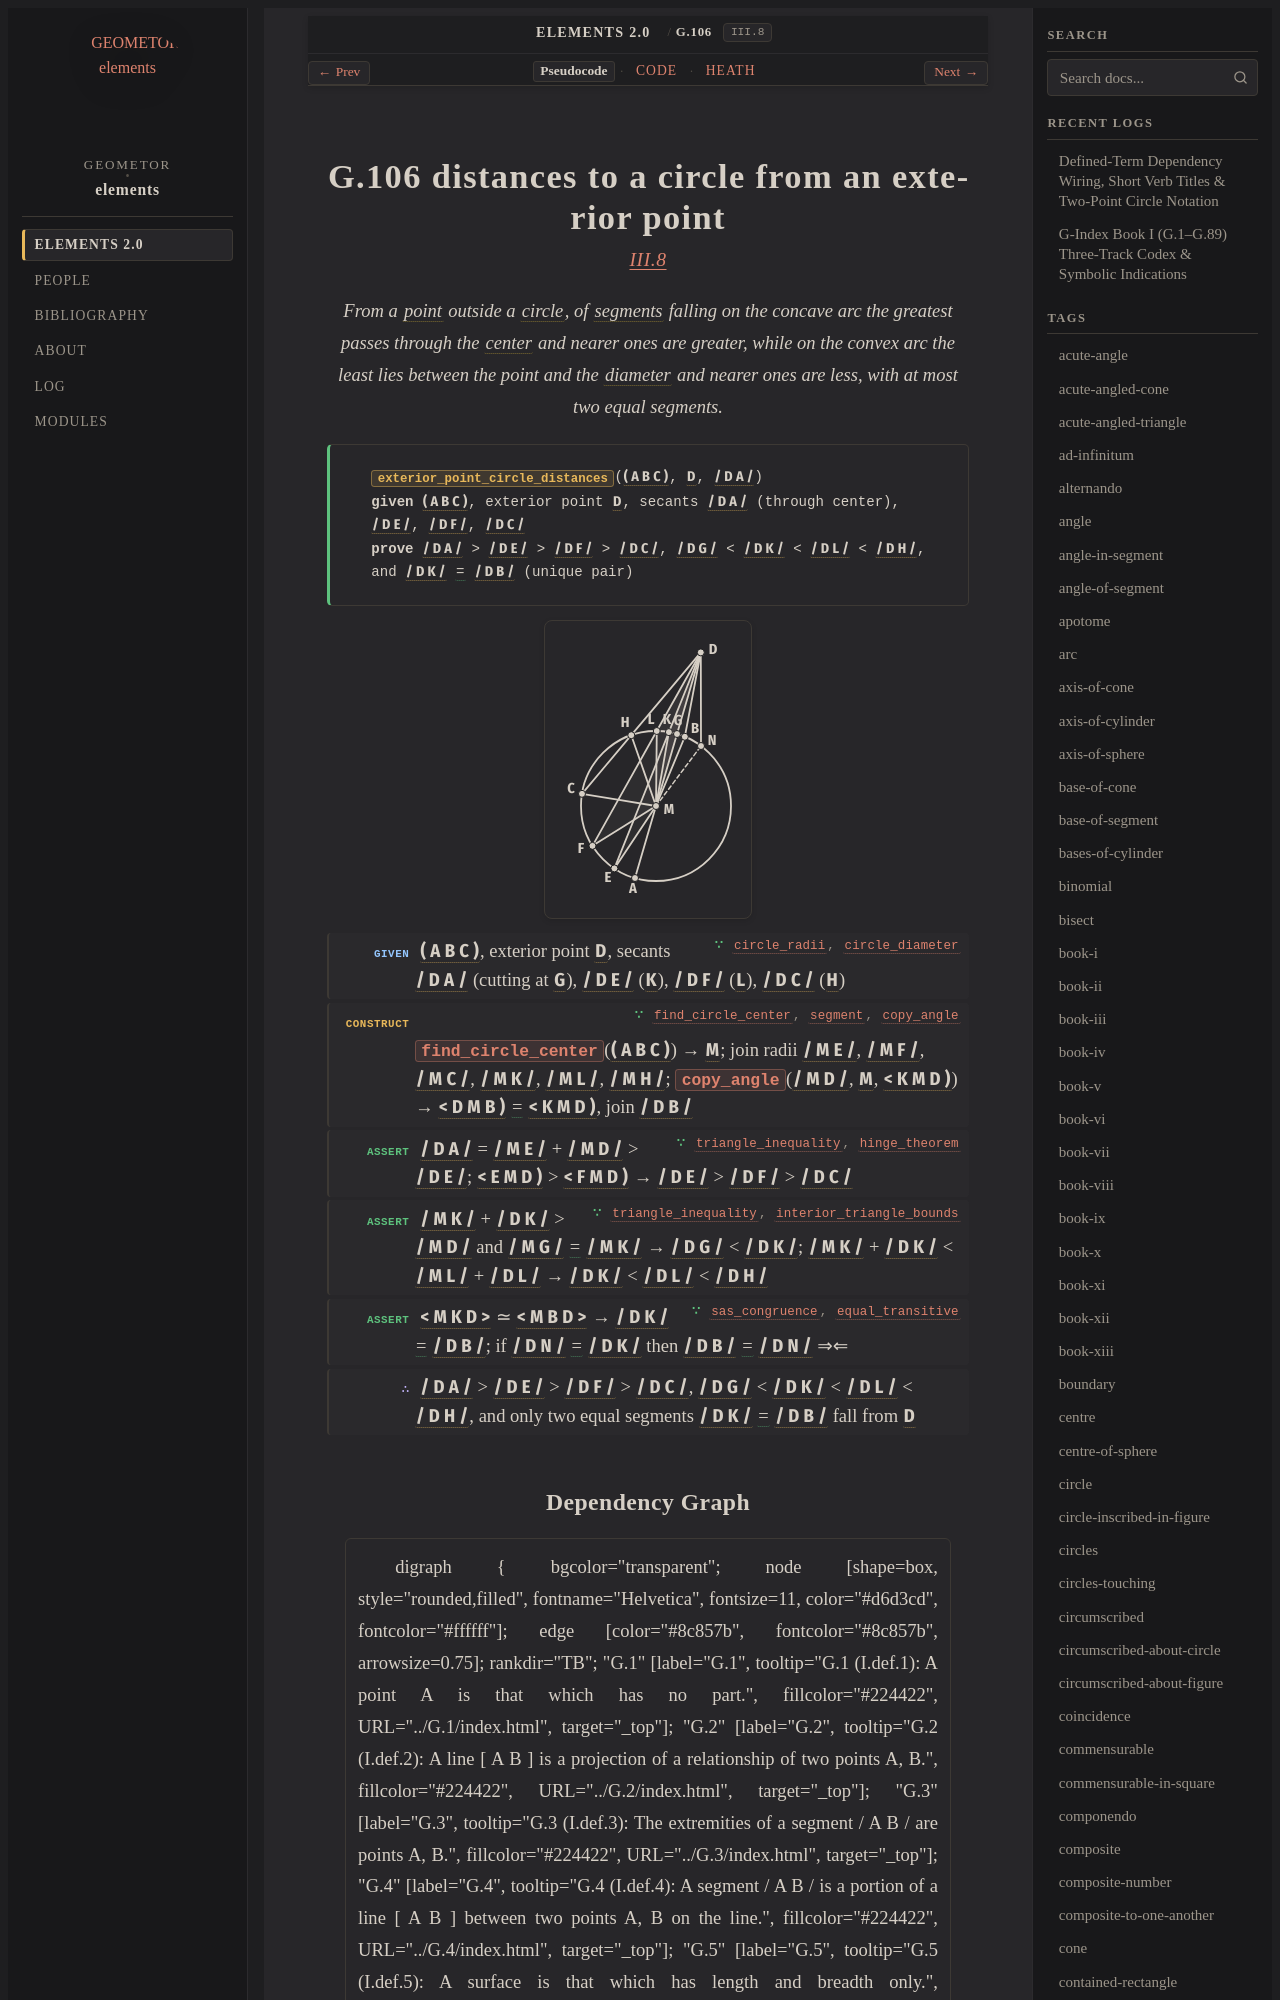

repository: geometor/elements · page: elements2/G.106/index.html · generator: sphinx

:order: 106
:number: 106
:canonical_id: G.106
:original_id: III.8
:title: G.106 distances to a circle from an exterior point
:volume: II
:book: III
:type: prop
:subtype: theorem
:categories: theorem, proof, plane-geometry, circles
:category: theorem, proof, plane-geometry, circles
:tags: book-iii, point, segment, circle, angle, triangle, straight-line, centre, diameter, plane-angle, trilateral, arc, equality, reductio-ad-absurdum
:dependencies: G.1, G.4, G.10, G.11, G.14, G.16, G.24, G.45, G.46, G.48, G.49, G.61, G.98
:excerpt: From a point outside a circle, of segments falling on the concave arc the greatest passes through the center and nearer ones are greater, while on the convex arc the least lies between the point and the diameter and nearer ones are less, with at most two equal segments.

.. _G.106:
.. _III.8:

G.106 distances to a circle from an exterior point
==================================================

.. rubric:: `III.8 <https://geometor.github.io/euclid/heath/volume_II/book_iii/propositions/08/>`_

.. enunciation::

   From a :term:`point <G.1>` outside a :term:`circle <G.10>`, of :term:`segments <G.4>` falling on the concave arc the greatest passes through the :term:`center <G.11>` and nearer ones are greater, while on the convex arc the least lies between the point and the :term:`diameter <G.61>` and nearer ones are less, with at most two equal segments.

.. signature:: theorem

   | :fn:`exterior_point_circle_distances <G.106>`\ (:g:`( A B C ) <g1:( A B C )>`, :g:`D <g1:D>`, :g:`/ D A / <g1:/ D A />`)
   | **given** :g:`( A B C ) <g1:( A B C )>`, exterior point :g:`D <g1:D>`, secants :g:`/ D A / <g1:/ D A />` (through center), :g:`/ D E / <g1:/ D E />`, :g:`/ D F / <g1:/ D F />`, :g:`/ D C / <g1:/ D C />`
   | **prove** :g:`/ D A / <g1:/ D A />` > :g:`/ D E / <g1:/ D E />` > :g:`/ D F / <g1:/ D F />` > :g:`/ D C / <g1:/ D C />`, :g:`/ D G / <g1:/ D G />` < :g:`/ D K / <g1:/ D K />` < :g:`/ D L / <g1:/ D L />` < :g:`/ D H / <g1:/ D H />`, and :g:`/ D K / <g1:/ D K />` :eq:`= <g1:/ D K / = g1:/ D B />` :g:`/ D B / <g1:/ D B />` (unique pair)

.. picture:: g1.svg
   :alt: Diagram for Proposition 8

.. step:: given ∵ circle_radii, circle_diameter <G.10, G.61>

   :g:`( A B C ) <g1:( A B C )>`, exterior point :g:`D <g1:D>`, secants :g:`/ D A / <g1:/ D A />` (cutting at :g:`G <g1:G>`), :g:`/ D E / <g1:/ D E />` (:g:`K <g1:K>`), :g:`/ D F / <g1:/ D F />` (:g:`L <g1:L>`), :g:`/ D C / <g1:/ D C />` (:g:`H <g1:H>`)

.. step:: construct ∵ find_circle_center, segment, copy_angle <G.98, G.14, G.48>

   :fn:`find_circle_center <G.98>`\ (:g:`( A B C ) <g1:( A B C )>`) → :g:`M <g1:M>`; join radii :g:`/ M E / <g1:/ M E />`, :g:`/ M F / <g1:/ M F />`, :g:`/ M C / <g1:/ M C />`, :g:`/ M K / <g1:/ M K />`, :g:`/ M L / <g1:/ M L />`, :g:`/ M H / <g1:/ M H />`; :fn:`copy_angle <G.48>`\ (:g:`/ M D / <g1:/ M D />`, :g:`M <g1:M>`, :g:`< K M D ) <g1:< K M D )>`) → :g:`< D M B ) <g1:< D M B )>` :eq:`= <g1:< D M B ) = g1:< K M D )>` :g:`< K M D ) <g1:< K M D )>`, join :g:`/ D B / <g1:/ D B />`

.. step:: assert ∵ triangle_inequality, hinge_theorem <G.45, G.49>

   :g:`/ D A / <g1:/ D A />` = :g:`/ M E / <g1:/ M E />` + :g:`/ M D / <g1:/ M D />` > :g:`/ D E / <g1:/ D E />`; :g:`< E M D ) <g1:< E M D )>` > :g:`< F M D ) <g1:< F M D )>` → :g:`/ D E / <g1:/ D E />` > :g:`/ D F / <g1:/ D F />` > :g:`/ D C / <g1:/ D C />`

.. step:: assert ∵ triangle_inequality, interior_triangle_bounds <G.45, G.46>

   :g:`/ M K / <g1:/ M K />` + :g:`/ D K / <g1:/ D K />` > :g:`/ M D / <g1:/ M D />` and :g:`/ M G / <g1:/ M G />` :eq:`= <g1:/ M G / = g1:/ M K />` :g:`/ M K / <g1:/ M K />` → :g:`/ D G / <g1:/ D G />` < :g:`/ D K / <g1:/ D K />`; :g:`/ M K / <g1:/ M K />` + :g:`/ D K / <g1:/ D K />` < :g:`/ M L / <g1:/ M L />` + :g:`/ D L / <g1:/ D L />` → :g:`/ D K / <g1:/ D K />` < :g:`/ D L / <g1:/ D L />` < :g:`/ D H / <g1:/ D H />`

.. step:: assert ∵ sas_congruence, equal_transitive <G.24, G.16>

   :g:`< M K D > <g1:< M K D >>` ≃ :g:`< M B D > <g1:< M B D >>` → :g:`/ D K / <g1:/ D K />` :eq:`= <g1:/ D K / = g1:/ D B />` :g:`/ D B / <g1:/ D B />`; if :g:`/ D N / <g1:/ D N />` :eq:`= <g1:/ D N / = g1:/ D K />` :g:`/ D K / <g1:/ D K />` then :g:`/ D B / <g1:/ D B />` :eq:`= <g1:/ D B / = g1:/ D N />` :g:`/ D N / <g1:/ D N />` ⇒⇐

.. step:: conclude

   :g:`/ D A / <g1:/ D A />` > :g:`/ D E / <g1:/ D E />` > :g:`/ D F / <g1:/ D F />` > :g:`/ D C / <g1:/ D C />`, :g:`/ D G / <g1:/ D G />` < :g:`/ D K / <g1:/ D K />` < :g:`/ D L / <g1:/ D L />` < :g:`/ D H / <g1:/ D H />`, and only two equal segments :g:`/ D K / <g1:/ D K />` :eq:`= <g1:/ D K / = g1:/ D B />` :g:`/ D B / <g1:/ D B />` fall from :g:`D <g1:D>`
